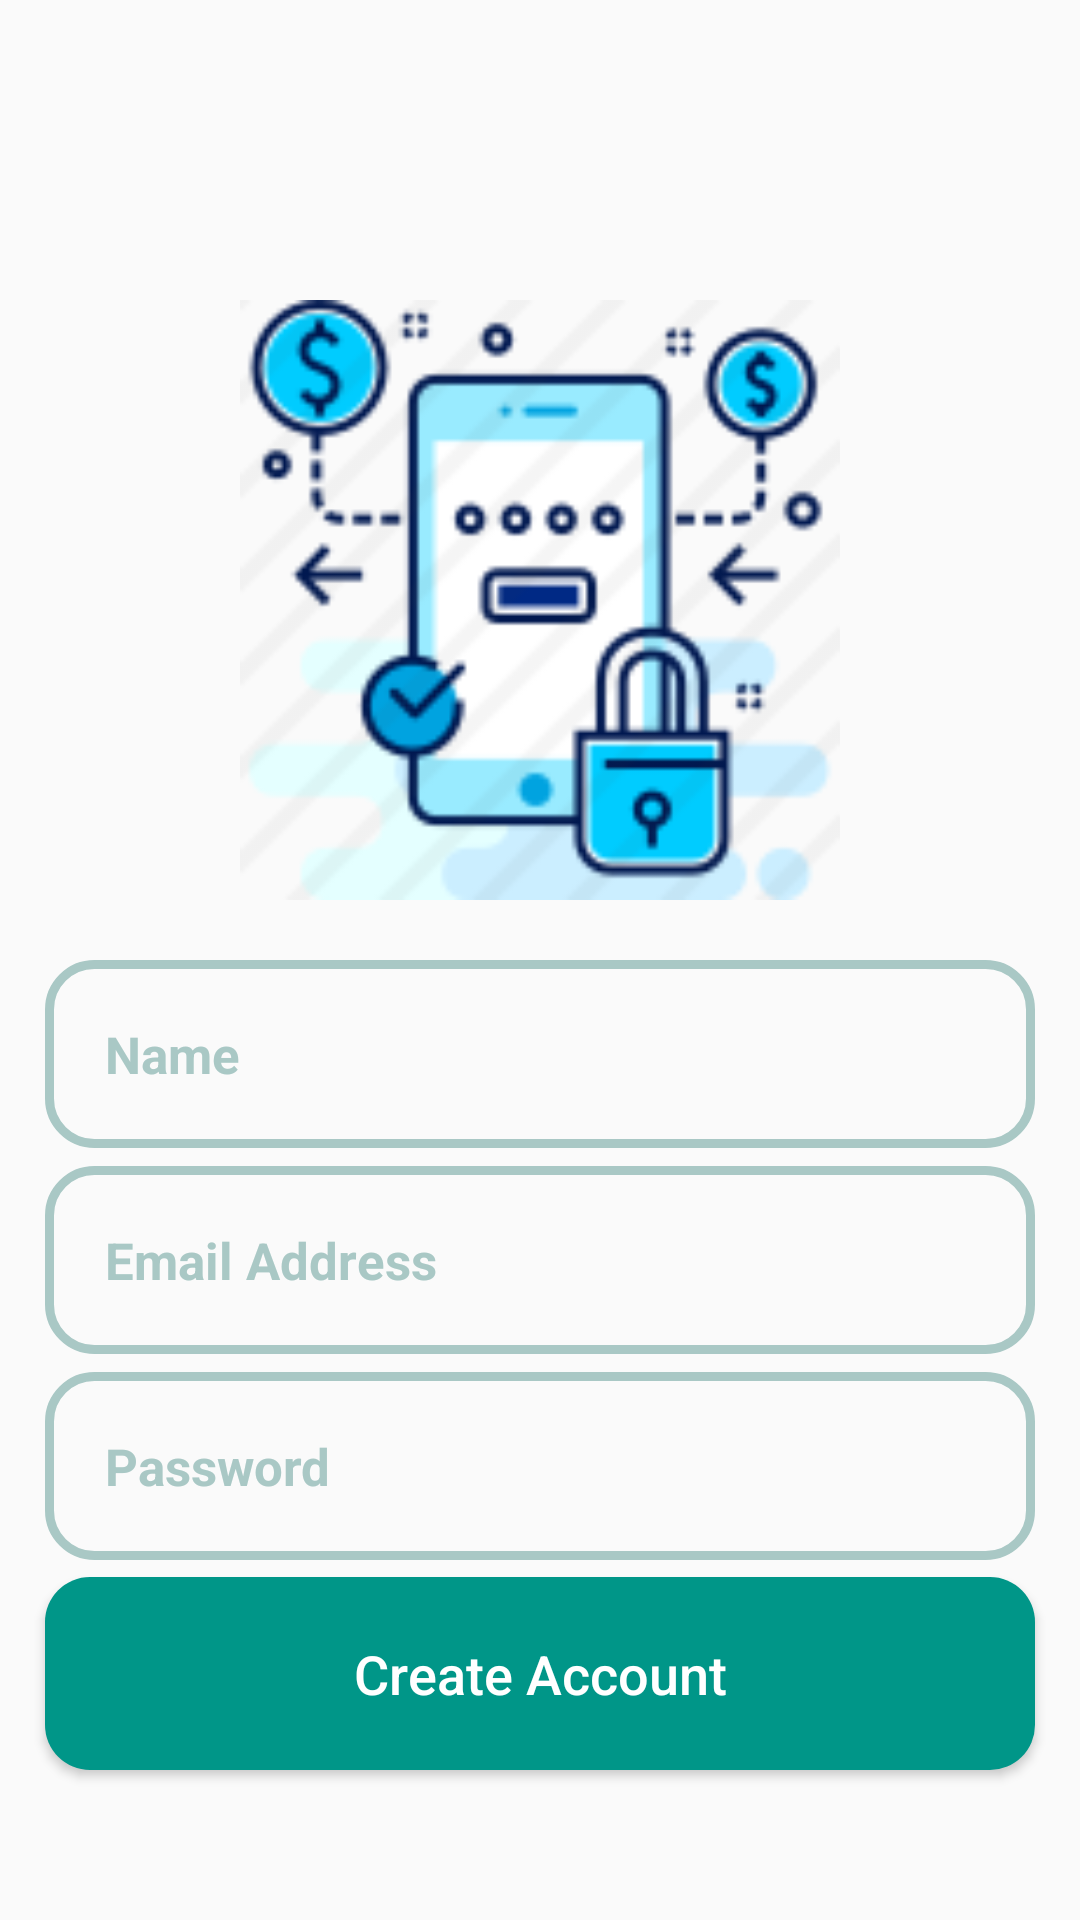

Reconstruct the res/layout file that produces this screen, plus the resources it refers to.
<!-- AndroidManifest.xml: application theme Theme.ForSale -->
<!-- res/layout/activity_register.xml -->
<?xml version="1.0" encoding="utf-8"?>
<RelativeLayout xmlns:android="http://schemas.android.com/apk/res/android"
    xmlns:app="http://schemas.android.com/apk/res-auto"
    xmlns:tools="http://schemas.android.com/tools"
    android:layout_width="match_parent"
    android:layout_height="match_parent"
    android:focusable="true"
    android:focusableInTouchMode="true"
    tools:context=".Activities.RegisterActivity">

    <ImageView
        android:id="@+id/register_Photo"
        android:layout_width="300dp"
        android:layout_height="200dp"
        android:src="@drawable/login"
        android:layout_centerHorizontal="true"
        android:layout_marginTop="100dp"
        />

    <EditText
        android:id="@+id/register_username_input"
        android:layout_width="match_parent"
        android:layout_height="wrap_content"
        android:layout_below="@+id/register_Photo"
        android:layout_marginLeft="15dp"
        android:layout_marginTop="20dp"
        android:layout_marginRight="15dp"
        android:background="@drawable/input_design"
        android:hint="Name"
        android:inputType="textPersonName"
        android:padding="20dp"
        android:textColor="@color/purple_200"
        android:textColorHint="@color/purple_500"
        android:textSize="17sp"
        android:textStyle="bold" />

    <EditText
        android:id="@+id/register_Email_input"
        android:layout_width="match_parent"
        android:layout_height="wrap_content"
        android:layout_below="@+id/register_username_input"
        android:background="@drawable/input_design"
        android:padding="20dp"
        android:layout_marginLeft="15dp"
        android:layout_marginRight="15dp"
        android:layout_marginTop="6dp"
        android:hint="Email Address"
        android:inputType="textEmailAddress"
        android:textColor="@color/purple_200"
        android:textColorHint="@color/purple_500"
        android:textSize="17sp"
        android:textStyle="bold"
        />

    <EditText
        android:id="@+id/register_password_input"
        android:layout_width="match_parent"
        android:layout_height="wrap_content"
        android:layout_below="@+id/register_Email_input"
        android:layout_marginLeft="15dp"
        android:layout_marginTop="6dp"
        android:layout_marginRight="15dp"
        android:background="@drawable/input_design"
        android:hint="Password"
        android:inputType="textPassword"
        android:padding="20dp"
        android:textColor="@color/purple_200"
        android:textColorHint="@color/purple_500"
        android:textSize="17sp"
        android:textStyle="bold"
        android:visibility="visible"
        tools:visibility="visible" />

    <Button
        android:id="@+id/register_btn"
        android:layout_width="match_parent"
        android:layout_height="wrap_content"
        android:layout_alignParentBottom="true"
        android:layout_marginBottom="50dp"
        android:layout_marginLeft="15dp"
        android:layout_marginRight="15dp"
        android:background="@drawable/buttons"
        android:padding="20dp"
        android:textAllCaps="false"
        android:textSize="18dp"
        android:text="Create Account"
        android:textColor="@color/white"
        />

    <ProgressBar
        android:id="@+id/progressBar"
        android:layout_width="66dp"
        android:layout_height="68dp"
        android:layout_centerInParent="true"
        android:outlineAmbientShadowColor="@color/purple_500"
        android:visibility="gone"
        />


</RelativeLayout>
<!-- resources referenced by this layout -->
<resources>
  <color name="purple_200">#009688</color>
  <color name="purple_500">#A9C8C5</color>
  <color name="white">#FFFFFFFF</color>
  <!-- drawable buttons (drawable) -->
  <?xml version="1.0" encoding="utf-8"?>
  <shape xmlns:android="http://schemas.android.com/apk/res/android">
  
      <solid
          android:color="@color/purple_200"
          ></solid>
  
      <corners
          android:radius="15dp"
          ></corners>
  
  </shape>
  <!-- drawable input_design (drawable) -->
  <?xml version="1.0" encoding="utf-8"?>
  <shape xmlns:android="http://schemas.android.com/apk/res/android">
  
      <stroke
          android:color="@color/purple_500"
          android:width="3dp"
          ></stroke>
  
      <corners
          android:radius="15dp"
          ></corners>
  
  </shape>
  <!-- drawable login: png bitmap (drawable, 10825 bytes) -->
  <style name="Theme.ForSale" parent="Theme.AppCompat.Light.NoActionBar">
          
          <item name="colorPrimary">#009688</item>
          <item name="colorPrimaryVariant">#A9C8C5</item>
          <item name="colorOnPrimary">@color/white</item>
          
          <item name="colorSecondary">@color/teal_200</item>
          <item name="colorSecondaryVariant">@color/teal_700</item>
          <item name="colorOnSecondary">@color/black</item>
          
          <item name="android:statusBarColor" tools:targetApi="l">?attr/colorPrimaryVariant</item>
          
      </style>
  <color name="teal_200">#FF03DAC5</color>
  <color name="teal_700">#FF018786</color>
  <color name="black">#FF000000</color>
</resources>
